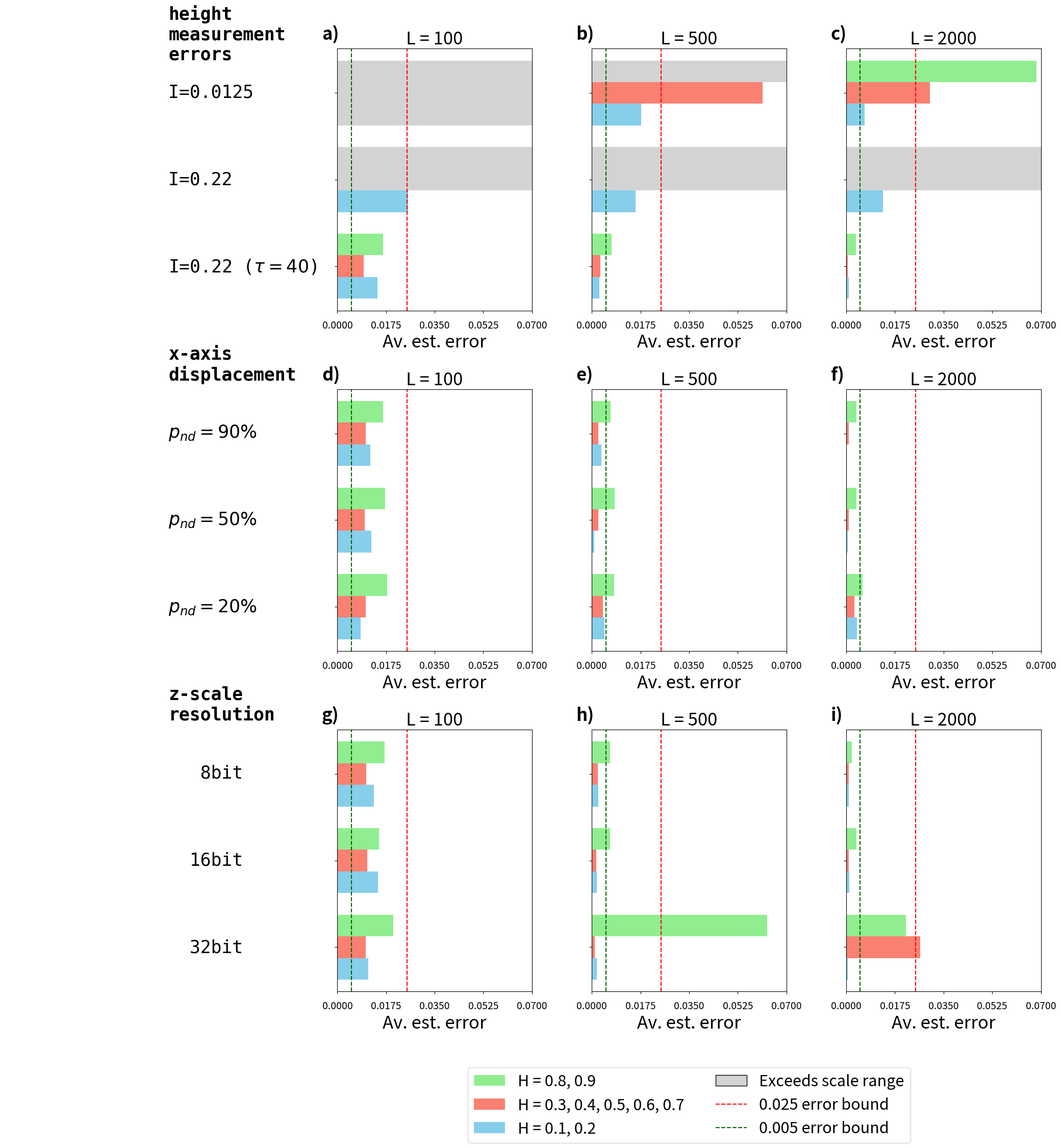

Python code for this plot:
"""Create the CP robustness figure used in the accompanying paper.

The three panel rows compare the maximum absolute CP estimation errors for
additive height noise, lateral sampling-position errors, and finite-bit height
quantisation. Columns represent profile lengths and bar colours represent
three ranges of true Hurst parameters. Within every input matrix, row index
zero is displayed at the bottom and row index two at the top.

The numerical values below are fixed results of the simulation study. This
module only visualises them; it does not rerun the simulations.
"""

import string

import matplotlib as mpl
import numpy as np
import matplotlib.pyplot as plt
import matplotlib.gridspec as gridspec
import matplotlib.patches as mpatches
from matplotlib.lines import Line2D


mpl.rcParams["xtick.labelsize"] = 14
mpl.rcParams["xtick.major.pad"] = 10


def plot_cp_robustness_results(
    bit_depth_errors,
    white_noise_errors,
    displacement_errors,
    f1=None,
    f2=None,
    colour1="black",
    colour2="black",
    xlabel="Av. est. error",
    label_offset=0.05,
    dpi=600,
    header_coords=None,
    mod_label_coords=None,
    layer_headers=None,
    layer_mod_labels=None,
    x_spacing=0.3,
    custom_xlims=None,
    num_xticks=5,
    label_font_size=25,
    legend_font_size=22,
    plot_width=5,
    label_width=7.0,
):
    """Plot grouped CP errors for the three measurement modifications.

    Parameters
    ----------
    bit_depth_errors, white_noise_errors, displacement_errors : mapping
        Dictionaries keyed by profile length ``L``. Each value must be a
        ``(3, 3)`` array-like object. Rows represent the three modification
        settings in bottom-to-top order; columns represent the three Hurst-
        parameter groups.
    f1, f2 : float, optional
        Vertical reference values for the two error bounds.
    colour1, colour2 : color, default="black"
        Colours of the reference lines.
    xlabel : str, default="Av. est. error"
        Label applied to every data axis.
    label_offset : float, default=0.05
        Horizontal position of the default row labels.
    dpi : int, default=600
        Figure resolution.
    header_coords, mod_label_coords : tuple or sequence, optional
        Manual positions for row headers and modification labels.
    layer_headers, layer_mod_labels : sequence or mapping, optional
        Custom text for the three rows and their modification settings.
    x_spacing : float, default=0.3
        Horizontal gap between data columns in inches.
    custom_xlims : mapping, optional
        Optional limits indexed first by row and then by profile length.
    num_xticks : int, default=5
        Number of evenly spaced x-axis ticks.
    label_font_size, legend_font_size : int
        Font sizes for axis text and the common legend.
    plot_width, label_width : float
        Widths of the data panels and label column in inches.

    Notes
    -----
    The function displays the figure but deliberately does not save it. This
    preserves the behaviour of the script used to create the paper figure.
    """

    if layer_headers is None:
        layer_headers = [
            ("height", "measurement", "errors"),
            ("x-axis", "displacement", ""),
            ("z-scale", "resolution", ""),
        ]
    if isinstance(layer_headers, dict):
        layer_headers = [layer_headers.get(i, ("", "", "")) for i in range(3)]

    if layer_mod_labels is None:
        layer_mod_labels = [
            [(r"I=0.22 ($\tau = 40$)","", ""), ("I=0.22  ","", ""), ("I=0.0125","", "")],                  # was row 1
            [(r"$p_{nd}=20\%$", "", ""), (r"$p_{nd}=50\%$", "", ""), (r"$p_{nd}=90\%$", "", "")],  # was row 2
            [("32bit",   "", ""), ("16bit", "", ""), ("8bit",  "", "")],                    # was row 0
        ]
    if isinstance(layer_mod_labels, dict):
        layer_mod_labels = [layer_mod_labels.get(i, [("", "", "")] * 3) for i in range(3)]

    L_values = sorted(bit_depth_errors.keys())
    groups         = ['H = 0.1, 0.2',
                      'H = 0.3, 0.4, 0.5, 0.6, 0.7',
                      'H = 0.8, 0.9']
    n_mods         = 3

    bar_height     = 0.25
    offsets        = [-bar_height, 0, bar_height]
    default_colors = ['skyblue', 'salmon', 'lightgreen']
    exceed_color   = 'lightgrey'

    # — Figure + grid setup —
    nrows       = 3
    n_data      = len(L_values)
    ncols       = 1 + n_data
    fig_h       = 24
    fig_w       = label_width + n_data*(plot_width + x_spacing)
    width_ratios = [label_width] + [plot_width]*n_data

    gs = gridspec.GridSpec(nrows, ncols,
                           width_ratios=width_ratios,
                           wspace=x_spacing/plot_width,
                           hspace=0.3)
    fig = plt.figure(figsize=(fig_w, fig_h), dpi=dpi)

    # — Left label column —
    for row in range(nrows):
        ax_lbl = fig.add_subplot(gs[row, 0])
        ax_lbl.axis('off')
        ax_lbl.set_ylim(-0.5, n_mods - 0.5)

        # header text
        if header_coords is not None:
            hc_x, hc_y = header_coords
        else:
            hc_x, hc_y = label_offset, n_mods - 0.3
        h0, h1, h2 = layer_headers[row]
        ax_lbl.text(hc_x, hc_y, f"{h0}\n{h1}\n{h2}",
                    fontweight='bold', va='top', ha='left',
                    fontsize=label_font_size, fontfamily='monospace')

        # module labels
        if mod_label_coords is not None:
            coords = mod_label_coords
        else:
            coords = [(label_offset, n_mods - 1.4 - i*0.93) for i in range(n_mods)]
        for (mx, my), txt in zip(coords, layer_mod_labels[row]):
            ax_lbl.text(mx, my,
                        f"{txt[0]:>7}    {txt[1]:>10}    {txt[2]:>5}",
                        va='center', ha='left',
                        fontsize=label_font_size, fontfamily='monospace')

    # — Data axes creation —
    data_axes = []
    for row in range(nrows):
        row_axes = []
        for j, L in enumerate(L_values):
            ax = fig.add_subplot(gs[row, j+1])
            row_axes.append(ax)
        data_axes.append(row_axes)

    # Input row zero is the bottom setting, matching the label coordinates.
    y_pos = np.arange(n_mods)

    def plot_row(ax, mat, pct, L, ridx):
        # x-limits
        if custom_xlims and ridx in custom_xlims and L in custom_xlims[ridx]:
            xmin, xmax = custom_xlims[ridx][L]
        else:
            p = np.percentile(mat, pct)
            xmin, xmax = 0, 1.1 * p
        ax.set_xlim(xmin, xmax)
        if num_xticks > 1:
            ax.set_xticks(np.linspace(xmin, xmax, num_xticks))

        # single solid bars
        for gi, (off, col) in enumerate(zip(offsets, default_colors)):
            for mi, y in enumerate(y_pos):
                v = mat[mi, gi]
                face = exceed_color if v > xmax else col
                lbl = groups[gi] if (mi == 0 and L == L_values[0]) else None
                ax.barh(y + off, v, height=bar_height, color=face, label=lbl)

        ax.set_yticks(y_pos)
        ax.set_yticklabels([])
        ax.set_xlabel(xlabel, fontsize=label_font_size)

    # Height-measurement errors.
    for ax, L in zip(data_axes[0], L_values):
        plot_row(ax, np.array(white_noise_errors[L]), 80, L, 0)
        ax.set_title(f"L = {L}", fontsize=label_font_size)
        if f1: ax.axvline(f1, linestyle='--', color=colour1)
        if f2: ax.axvline(f2, linestyle='--', color=colour2)

    # Lateral sampling-position errors.
    for ax, L in zip(data_axes[1], L_values):
        plot_row(ax, np.array(displacement_errors[L]), 80, L, 1)
        ax.set_title(f"L = {L}", fontsize=label_font_size)
        if f1: ax.axvline(f1, linestyle='--', color=colour1)
        if f2: ax.axvline(f2, linestyle='--', color=colour2)

    # Finite-bit height resolution.
    for ax, L in zip(data_axes[2], L_values):
        plot_row(ax, np.array(bit_depth_errors[L]), 100, L, 2)
        ax.set_title(f"L = {L}", fontsize=label_font_size)
        if f1: ax.axvline(f1, linestyle='--', color=colour1)
        if f2: ax.axvline(f2, linestyle='--', color=colour2)

    # — Subplot lettering —
    flat_axes = [ax for row in data_axes for ax in row]
    letters   = [f"{ltr})" for ltr in string.ascii_lowercase[:len(flat_axes)]]
    for ax, lbl in zip(flat_axes, letters):
        ax.text(-0.08, 1.02, lbl,
                transform=ax.transAxes,
                fontsize=label_font_size, fontweight='bold',
                va='bottom', ha='left')

    # ————— Legend —————
    blue_handle  = mpatches.Patch(facecolor=default_colors[0], label=groups[0])
    red_handle   = mpatches.Patch(facecolor=default_colors[1], label=groups[1])
    green_handle = mpatches.Patch(facecolor=default_colors[2], label=groups[2])

    exceed_handle = mpatches.Patch(facecolor=exceed_color,
                                   edgecolor='black',
                                   label='Exceeds scale range')

    line_handles = []
    if f1:
        line_handles.append(Line2D([0], [0], color=colour1, linestyle='--',
                                   label='0.025 error bound'))
    if f2:
        line_handles.append(Line2D([0], [0], color=colour2, linestyle='--',
                                   label='0.005 error bound'))

    # Column-major ordering for ncol=2 so the grid looks like:
    # row1: green | blue
    # row2: red   | ...
    all_handles = [
        green_handle,   # col1 row1
        red_handle,     # col1 row2
        blue_handle,    # col2 row1
        exceed_handle,
        *line_handles
    ]

    # center legend under middle data plot
    mid_col = len(L_values) // 2
    ref_ax = data_axes[nrows//2][mid_col]
    bbox = ref_ax.get_position()
    center_x = bbox.x0 + bbox.width/2

    fig.legend(
        all_handles, [h.get_label() for h in all_handles],
        loc='lower center', ncol=2,
        bbox_to_anchor=(center_x, -0.02),
        prop={'size': legend_font_size}
    )

    plt.tight_layout(rect=[0, 0.05, 1, 0.95])
    plt.show()


# Numerical results used in the paper figure. Within each matrix, rows are
# ordered from the bottom to the top of the corresponding panel.
bit_depth_errors = {
    100: [
        [0.011115019632950196, 0.010290331326487878, 0.02011506814198516],
        [0.01455747042287052,  0.010696532082651977, 0.01499794412958877],
        [0.013107929151150777, 0.010364266896256857, 0.016999869336394857],
    ],
    500: [
        [0.0018607655660374672, 0.0010646422041108439, 0.06304375619895752],
        [0.0017906442999967437, 0.001654270146887571,  0.0065296082240929865],
        [0.002355521035172642,  0.0022051044381542484, 0.006531465496886879],
    ],
    2000: [
        [0.0005392224914006066, 0.02667510690051389,   0.0215029677392935],
        [0.0010731633439555882, 0.0008968093229165808, 0.0037197534530791776],
        [0.0008522098688252266, 0.00081775859321781,   0.002083002076364804],
    ],
}

displacement_errors = {
    100: [
        [0.00835276158673609,  0.010196563939175007, 0.01784164910080477],
        [0.012272595564497307, 0.00983782442634501,  0.017166593340235403],
        [0.011789590677722922, 0.010200274580958124, 0.01645864593083135],
    ],
    500: [
        [0.004468413173473101,  0.00392939947615778,   0.007937174273239922],
        [0.0008440481021774748, 0.0023911363570190414, 0.008235414987781464],
        [0.003392969990702391,  0.0023019381253520654, 0.006655087939142157],
    ],
    2000: [
        [0.003741756620970843,   0.0029717423777856355, 0.005937131044829402],
        [0.00045671379175388216, 0.0009069209271347356, 0.003625685905716991],
        [0.00022070362647794162, 0.0009279775323055572, 0.0037270105960773847],
    ],
}

white_noise_errors = {
    100: [
        [0.014363328325857433, 0.00941641424488604, 0.016429460626753323],  # case 0 (bottom)
        [0.02550347817477036, 0.5933774371836089, 0.8847380374160123],  # case 1 (middle)
        [1, 1, 1],  # case 2 (top)

    ],
    500: [
        [0.0026920790660494853, 0.0031436682047930042, 0.007089705744364405],  # case 0 (bottom)
        [0.01575673095804425, 0.5822431868978057, 0.8775731113973473],     # case 1 (middle)
        [0.017693920424045384, 0.06135123446753077, 0.10698463561217986],  # case 2 (top)

    ],
    2000: [
        [0.0009396553352401388, 0.0006212131034805668, 0.003408848716689672],  # case 0 (bottom)
        [0.013178583516488124, 0.5804242898371983, 0.876268488318031],       # case 1 (middle)
        [0.0065634431933126736, 0.030169533276717897, 0.06836067417610336],  # case 2 (top)


    ],
}



ERROR_BOUND_1 = 0.025
ERROR_BOUND_2 = 0.005

CUSTOM_X_LIMITS = {
    i: {100: (0, 0.07), 500: (0, 0.07), 2000: (0, 0.07)}
    for i in range(3)
}


def main():
    """Display the CP robustness figure with the paper settings."""
    plot_cp_robustness_results(
        bit_depth_errors,
        white_noise_errors,
        displacement_errors,
        f1=ERROR_BOUND_1,
        f2=ERROR_BOUND_2,
        colour1="red",
        colour2="darkgreen",
        label_offset=-0.3,
        dpi=500,
        header_coords=(0.6, 3),
        mod_label_coords=[(0.6, 0), (0.6, 1), (0.6, 2)],
        x_spacing=1.4,
        custom_xlims=CUSTOM_X_LIMITS,
    )


if __name__ == "__main__":
    main()
